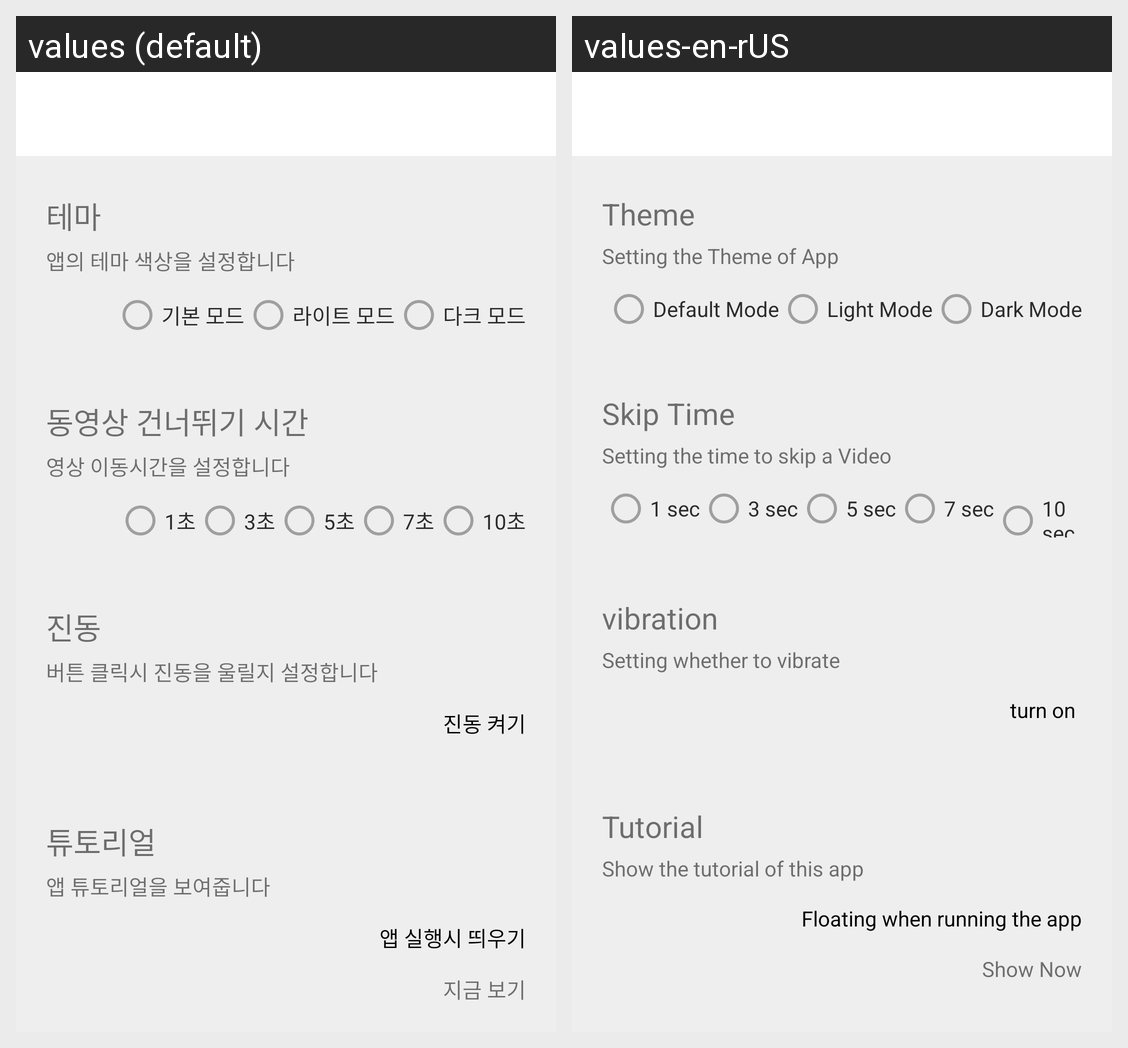

Strings drawn on this Android screen and how each of the app's shown locales translates them:
Android screen res/layout/fragment_settings2.xml rendered under 2 locales, left to right: values (default), values-en-rUS. Device: Nexus 5 (rendered at 1080×1920; each locale shown at half size, 540×960, under a caption strip naming it); theme Theme.MakingSubTitle.
Strings drawn on this screen, with the default value and each locale's value (text and hints the layout hard-codes, and strings that could not be matched under every locale, appear in the picture but are not listed):

SettingsTheme
  values: 테마
  values-en-rUS: Theme

themeExplains
  values: 앱의 테마 색상을 설정합니다
  values-en-rUS: Setting the Theme of App

defaultMode
  values: 기본 모드
  values-en-rUS: Default Mode

lightMode
  values: 라이트 모드
  values-en-rUS: Light Mode

darkMode
  values: 다크 모드
  values-en-rUS: Dark Mode

SettingsTimeLeaf
  values: 동영상 건너뛰기 시간
  values-en-rUS: Skip Time

leafExplains
  values: 영상 이동시간을 설정합니다
  values-en-rUS: Setting the time to skip a Video

onesec
  values: 1초
  values-en-rUS: 1 sec

threesec
  values: 3초
  values-en-rUS: 3 sec

fivesec
  values: 5초
  values-en-rUS: 5 sec

sevensec
  values: 7초
  values-en-rUS: 7 sec

tensec
  values: 10초
  values-en-rUS: 10 sec

vibration
  values: 진동
  values-en-rUS: vibration

vibrationOptionsExplains
  values: 버튼 클릭시 진동을 울릴지 설정합니다
  values-en-rUS: Setting whether to vibrate

setVibration
  values: 진동 켜기
  values-en-rUS: turn on

appInstructions
  values: 튜토리얼
  values-en-rUS: Tutorial

appInstructionsExplains
  values: 앱 튜토리얼을 보여줍니다
  values-en-rUS: Show the tutorial of this app

floatInstructions
  values: 앱 실행시 띄우기
  values-en-rUS: Floating when running the app

InstructionDialogShowNow
  values: 지금 보기
  values-en-rUS: Show Now
